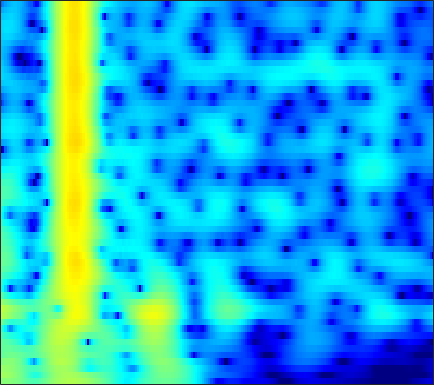

The table this chart was drawn from, first rows:
0.47805, 0.53275, 0.54931, 0.4975, 0.41109, 0.22912, -0.03482, -0.28966, -0.70726, -1.2135, -1.8003, -2.281, -2.9437, -3.5684, -3.9511, -4.247, -4.2051, -3.9366, -3.3183, -2.512, -1.6326, -0.97596, -0.14532, 0.6099
2.502, 2.407, 2.224, 1.968, 1.722, 1.317, 0.8155, 0.3688, -0.3292, -1.156, -2.124, -2.948, -4.172, -5.497, -6.473, -7.502, -7.809, -7.415, -6.258, -4.796, -3.336, -2.325, -1.121, -0.08945
1.554, 1.578, 1.525, 1.367, 1.177, 0.8167, 0.3369, -0.09898, -0.7746, -1.542, -2.369, -3, -3.798, -4.46, -4.805, -4.991, -4.823, -4.476, -3.778, -2.9, -1.942, -1.217, -0.2912, 0.548
-0.4502, 0.00171, 0.404, 0.592, 0.5985, 0.431, 0.05345, -0.3668, -1.133, -2.167, -3.531, -4.836, -7.109, -10.34, -13.81, -18.77, -14.6, -10.68, -6.944, -4.252, -2.186, -0.9229, 0.4694, 1.586
-2.837, -2.293, -1.766, -1.435, -1.301, -1.261, -1.37, -1.54, -1.864, -2.277, -2.732, -3.07, -3.467, -3.738, -3.813, -3.696, -3.312, -2.863, -2.102, -1.229, -0.3265, 0.3341, 1.156, 1.879
-2.736, -2.545, -2.395, -2.364, -2.421, -2.61, -2.92, -3.218, -3.67, -4.119, -4.503, -4.7, -4.788, -4.639, -4.367, -3.81, -3.075, -2.441, -1.529, -0.5908, 0.3196, 0.9612, 1.741, 2.415
-2.634, -2.748, -3.003, -3.387, -3.77, -4.4, -5.16, -5.823, -6.878, -8.248, -10.03, -11.7, -14.06, -14.72, -13.1, -9.969, -7.099, -5.262, -3.173, -1.413, 0.073, 1.032, 2.125, 3.021
-4.29, -4.858, -5.702, -6.573, -7.173, -7.82, -8.294, -8.611, -9.13, -9.904, -10.91, -11.78, -12.61, -12.43, -11.47, -9.512, -7.296, -5.662, -3.65, -1.874, -0.3275, 0.696, 1.896, 2.918
-5.752, -7.517, -10.7, -15.22, -19.05, -18.02, -14.09, -12.21, -10.74, -9.855, -9.252, -8.835, -8.356, -7.893, -7.463, -6.69, -5.652, -4.725, -3.375, -2.002, -0.682, 0.2563, 1.414, 2.459
-1.237, -2.439, -4.123, -5.706, -6.606, -7.035, -6.835, -6.66, -6.538, -6.479, -6.606, -7, -8.001, -9.338, -10.2, -10.44, -9.178, -7.609, -5.386, -3.386, -1.687, -0.5861, 0.6684, 1.703
4.22, 3.612, 2.796, 2.031, 1.483, 0.7064, -0.139, -0.691, -1.257, -1.966, -3.169, -4.432, -6.347, -8.562, -10.52, -12.73, -11.15, -8.4, -5.392, -3.355, -1.976, -1.265, -0.7072, -0.6111
4.884, 4.352, 3.579, 2.827, 2.293, 1.55, 0.8147, 0.3165, -0.3813, -1.245, -2.063, -2.451, -2.88, -3.342, -3.715, -3.828, -3.381, -2.89, -2.255, -1.686, -1.248, -1.135, -1.406, -2.261
1.801, 1.163, 0.2444, -0.7208, -1.407, -2.171, -2.858, -3.483, -4.406, -5.048, -5.335, -5.533, -5.77, -5.932, -5.72, -5.049, -4.225, -3.652, -2.888, -2.006, -1.105, -0.5385, 0.01605, 0.4802
-3.194, -4.295, -5.889, -7.579, -8.721, -9.779, -10.44, -10.85, -11.21, -11.57, -12.57, -13.82, -15.37, -15.26, -13.97, -11.74, -9.623, -8.123, -6.126, -4.23, -2.59, -1.465, -0.04946, 1.225
-7.452, -9.543, -13.24, -19.4, -29.03, -25.47, -19.97, -17.65, -16.04, -16.75, -19.03, -20.48, -23.03, -27.69, -23.95, -18, -14.66, -12.59, -9.717, -7.048, -4.805, -3.309, -1.354, 0.4954
-6.734, -8.005, -9.71, -11.52, -12.8, -13.63, -13.62, -13.61, -14.27, -15.09, -15.23, -15.88, -17.74, -18.4, -18.11, -18.22, -17.75, -16.21, -13.31, -10.42, -7.633, -5.542, -2.979, -0.7338
-4.301, -4.878, -5.712, -6.454, -7.107, -8.048, -8.725, -9.437, -10.56, -11.15, -12.37, -13.82, -15.02, -16.67, -19.29, -24.67, -30.56, -28.38, -18.76, -13.49, -9.921, -7.526, -4.534, -1.936
-2.74, -2.979, -3.499, -3.995, -4.455, -5.333, -6.306, -7.049, -7.889, -9.059, -10.68, -11.35, -12.18, -13.74, -14.56, -14.65, -15.21, -14.99, -13.49, -12.04, -10.14, -8.379, -6.01, -3.519
-2.124, -2.067, -2.262, -2.818, -3.296, -4.103, -5.244, -6.083, -7.525, -9.225, -10.24, -11.14, -12.68, -13.2, -12.97, -13.32, -13.63, -13.39, -13.57, -14.65, -15.63, -15.2, -11.88, -7.436
-2.351, -2.224, -2.296, -2.847, -3.437, -4.378, -5.759, -7.143, -9.403, -11.69, -15.44, -19.77, -23.29, -19.89, -17.61, -15.99, -13.92, -13.14, -13.26, -13.23, -14.07, -13.96, -10.97, -6.921
-2.916, -2.98, -3.282, -3.757, -4.414, -5.495, -6.804, -8.044, -9.757, -12.35, -14.57, -15.96, -18.35, -17.02, -16.14, -14.74, -12.66, -11.71, -10.44, -8.916, -7.576, -6.4, -4.479, -2.441
-3.265, -3.512, -4.063, -4.661, -5.298, -6.361, -7.436, -8.312, -9.798, -11.15, -12.06, -13.26, -13.91, -13.93, -14.01, -13.07, -12.01, -11.29, -9.589, -8.008, -6.285, -4.804, -2.984, -1.096
-3.632, -4.012, -4.712, -5.609, -6.233, -7.301, -8.482, -9.454, -10.82, -11.98, -13.88, -14.75, -15.59, -17.29, -17.47, -16.54, -15.66, -14.3, -11.84, -9.575, -7.252, -5.446, -3.219, -1.09
-4.493, -5.168, -6.072, -7.171, -7.987, -9.053, -10.38, -11.34, -12.63, -14.82, -16.48, -18.19, -22.43, -25.15, -29.54, -32.8, -26.52, -21.13, -16.38, -12.96, -9.243, -7.002, -4.274, -1.665
-6.354, -7.577, -9.004, -10.46, -11.54, -12.35, -13.16, -13.67, -14.85, -16.11, -17.67, -20.57, -22.04, -26.68, -30.59, -28.62, -28.26, -24.5, -18.75, -14.79, -10.81, -8.178, -5.157, -2.321
-8.537, -10.62, -14.3, -19.09, -22.4, -20.31, -17.09, -16, -15.45, -15.17, -16.83, -17, -19.6, -21.5, -23.5, -26.32, -24.5, -21.76, -17.28, -14.4, -10.76, -8.821, -5.853, -3.074
-7.398, -8.761, -11.31, -13.45, -14.88, -14.36, -13.53, -12.88, -12.09, -12.43, -12.29, -12.89, -13.88, -14.41, -15.19, -14.86, -15.45, -14.79, -14.45, -13.62, -12.55, -11.25, -8.601, -5.449
-4.747, -5.148, -5.916, -6.568, -7.047, -7.568, -7.915, -8.143, -8.463, -8.937, -9.317, -10.05, -10.11, -11.18, -11.35, -12.23, -12.62, -13.05, -14.54, -15.91, -21.9, -33.98, -17.41, -9.401
-3.7, -3.808, -4.09, -4.531, -4.833, -5.488, -6.048, -6.563, -7.456, -8.089, -9.373, -9.912, -10.9, -11.95, -12.11, -13.16, -12.93, -13.3, -13.03, -12.74, -11.92, -10.85, -8.564, -5.622
-3.907, -3.989, -4.109, -4.498, -4.802, -5.424, -6.201, -6.945, -8.055, -9.483, -11.06, -12.29, -14.85, -16.32, -18.51, -18.55, -18.42, -17.57, -14.93, -13.27, -10.43, -8.853, -6.109, -3.587
-5.187, -5.096, -5.151, -5.319, -5.658, -6.156, -7.021, -7.786, -9.059, -10.87, -12.81, -15.26, -17.85, -23.59, -27.45, -40.7, -30.73, -25.25, -20.74, -16.33, -12.45, -9.693, -6.309, -3.323
-7.554, -7.163, -6.939, -6.848, -6.992, -7.35, -7.949, -8.534, -9.724, -10.9, -12.99, -14.1, -17.25, -19.26, -22.68, -24.64, -32.41, -41.63, -26.56, -19.12, -13.28, -10.09, -6.221, -3.041
-10.46, -9.926, -9.341, -9.056, -8.91, -9.009, -9.213, -9.552, -10.15, -10.95, -11.83, -12.66, -13.81, -15.14, -15.7, -17.23, -17.16, -17.23, -15.35, -12.85, -9.848, -7.612, -4.753, -2.1
-13.4, -12.98, -12.31, -11.86, -11.45, -11.15, -10.99, -11.04, -11.09, -11.62, -11.79, -12.47, -12.52, -13.26, -13.05, -13.08, -12.39, -11.93, -10.57, -9.042, -7.257, -5.683, -3.593, -1.426
-18.09, -17.56, -16.81, -15.25, -14.5, -13.39, -12.86, -12.57, -12.64, -12.69, -13.4, -13.36, -14.04, -13.68, -14.01, -13.04, -12.63, -11.58, -10.6, -9.046, -7.507, -6.077, -4.138, -1.959
-37.38, -33.91, -22.2, -18.26, -16.11, -14.6, -13.7, -13.47, -13.84, -14.49, -15.86, -16.99, -18.94, -19.19, -18.92, -17.13, -15.83, -14.44, -13.69, -12.53, -11.52, -10.08, -7.652, -4.589
-17.34, -16.92, -16.14, -14.89, -13.98, -13.26, -12.87, -13.05, -13.49, -15.11, -16.85, -19.78, -24.65, -26.6, -24.39, -20.7, -17.5, -17.14, -16.31, -18.41, -23.57, -37.41, -15.89, -8.51
-12.86, -12.76, -12.38, -11.88, -11.83, -11.53, -11.65, -11.85, -12.37, -12.97, -14.35, -14.61, -15.96, -16.41, -16.14, -16.35, -15.33, -15.23, -14.52, -14.01, -13.22, -11.83, -9.182, -5.837
-12.05, -11.78, -11.34, -11.15, -10.98, -10.95, -11.06, -11.18, -11.66, -12.07, -12.54, -13.3, -13.55, -14.64, -14.73, -14.85, -15.24, -14.66, -14.46, -12.79, -11.01, -9.295, -6.657, -3.963
-12.73, -12.25, -11.83, -11.65, -11.36, -11.39, -11.43, -11.57, -11.93, -12.5, -12.76, -13.69, -13.98, -14.89, -15.67, -16.7, -19.08, -19.74, -22.07, -18.79, -14.57, -11.13, -7.3, -3.957
-14.95, -14.28, -13.85, -13.32, -13.05, -12.92, -12.92, -13.15, -13.45, -14.18, -15.03, -15.35, -16.64, -16.78, -17.67, -18.75, -19.29, -21.34, -21.98, -18.81, -14.28, -11.04, -6.977, -3.634
-19.15, -18.57, -17.06, -15.93, -15.54, -14.96, -14.98, -15.21, -15.94, -16.79, -18.65, -19.67, -21.49, -23.06, -21.94, -20.65, -18.45, -17.26, -15.28, -12.82, -10.28, -8.214, -5.363, -2.647
-26.5, -23.16, -20, -18.2, -17.07, -16.35, -16.16, -16.3, -17.15, -18.73, -20.45, -23.83, -29.93, -36.74, -28.6, -22.86, -19.21, -16.41, -14.24, -11.75, -9.101, -7.408, -4.833, -2.337
-22.59, -20.94, -19.11, -17.34, -16.53, -15.94, -15.62, -15.72, -16.02, -16.88, -18.2, -18.37, -19.64, -20.44, -19.54, -18.32, -17.35, -15.93, -14.46, -12.72, -10.5, -8.656, -6.011, -3.227
-17.29, -16.65, -15.72, -15.07, -14.82, -14.45, -14.4, -14.52, -14.78, -14.96, -15.51, -16.03, -15.94, -16.34, -16.73, -16.73, -17.26, -17.98, -18.15, -19.04, -17.09, -13.83, -9.506, -5.384
-14.42, -13.98, -13.78, -13.87, -13.8, -13.94, -14.26, -14.49, -14.99, -15.48, -15.59, -16.3, -16.72, -16.64, -17.19, -17.94, -18.21, -19.15, -21.13, -23.43, -21.31, -16.58, -11.04, -6.347
-13.08, -13.29, -13.71, -14.14, -14.53, -15.35, -16.11, -16.7, -17.42, -18.38, -19.15, -18.88, -19.92, -20.41, -19.89, -19.94, -19.85, -18.79, -18.37, -16.91, -14.26, -12, -8.729, -5.277
-13.16, -13.81, -14.7, -15.73, -16.86, -18.48, -20.14, -21.46, -23.06, -23.93, -25.51, -25.66, -24.87, -25.34, -25, -24.1, -24.73, -24.55, -22.44, -19.68, -15.79, -12.4, -8.561, -4.987
-14.01, -14.85, -16.18, -17.9, -19.77, -22.68, -26.24, -29.2, -33.51, -34.19, -35.62, -42.48, -34.48, -33.2, -29.37, -27.87, -28.58, -34.18, -37.3, -25.32, -17.34, -13.07, -8.64, -4.768
-14.9, -15.55, -16.72, -18.61, -20.8, -24.03, -28.55, -33.37, -40.59, -39.05, -35.73, -33.47, -32.37, -30.18, -28.11, -25.71, -23.19, -22.05, -19.62, -16.56, -13.04, -10.32, -6.923, -3.754
-14.97, -15.23, -16.02, -17.24, -18.35, -20, -21.87, -23.22, -24.71, -25.77, -26.13, -24.67, -23.58, -22.76, -23.13, -20.96, -18.74, -17.02, -15.19, -12.98, -10.37, -8.201, -5.543, -2.896
-14.37, -14.32, -14.62, -15.12, -15.46, -16.24, -17.1, -17.8, -18.43, -18.94, -19.45, -19.93, -19.7, -19.21, -18.99, -18.13, -17.19, -15.92, -14.34, -12.48, -10.3, -8.437, -5.77, -3.11
-13.66, -13.42, -13.21, -13.23, -13.42, -13.88, -14.44, -14.89, -15.62, -16.26, -16.8, -17.6, -18.45, -18.76, -18.18, -18.7, -19.04, -18.8, -17.87, -16.51, -14.21, -11.72, -8.105, -4.639
-13.28, -12.79, -12.38, -12.27, -12.44, -12.73, -13.26, -13.76, -14.73, -15.98, -17.4, -18.06, -19.66, -21.52, -22.77, -23.3, -23.31, -24.64, -27.88, -41.58, -24.43, -17.64, -11.08, -6.216
-13.42, -12.96, -12.59, -12.44, -12.44, -12.66, -13.19, -13.8, -14.81, -16.24, -18.27, -20.56, -23.84, -28.84, -37.45, -36.07, -27.64, -24.95, -22.71, -20.23, -16.77, -13.63, -9.416, -5.489
-14.52, -14.13, -13.66, -13.33, -13.16, -13.29, -13.68, -14.2, -15.13, -16.34, -17.78, -19.17, -21.34, -23.59, -25.2, -25.16, -23.29, -20.84, -18.35, -15.63, -12.72, -10.53, -7.298, -4.148
-17.17, -16.3, -15.36, -14.64, -14.37, -14.19, -14.29, -14.55, -15.24, -16.25, -17.54, -18.2, -19.5, -20.84, -22.25, -22.28, -21.77, -20.21, -17.95, -15.13, -12.07, -9.77, -6.653, -3.659
-21.68, -19.64, -17.62, -16.2, -15.51, -14.88, -14.72, -14.83, -15.26, -16.04, -17.18, -18.62, -20.45, -22.46, -23.18, -27.01, -30.67, -29.17, -22.53, -17.48, -13.29, -10.55, -7.061, -3.845
